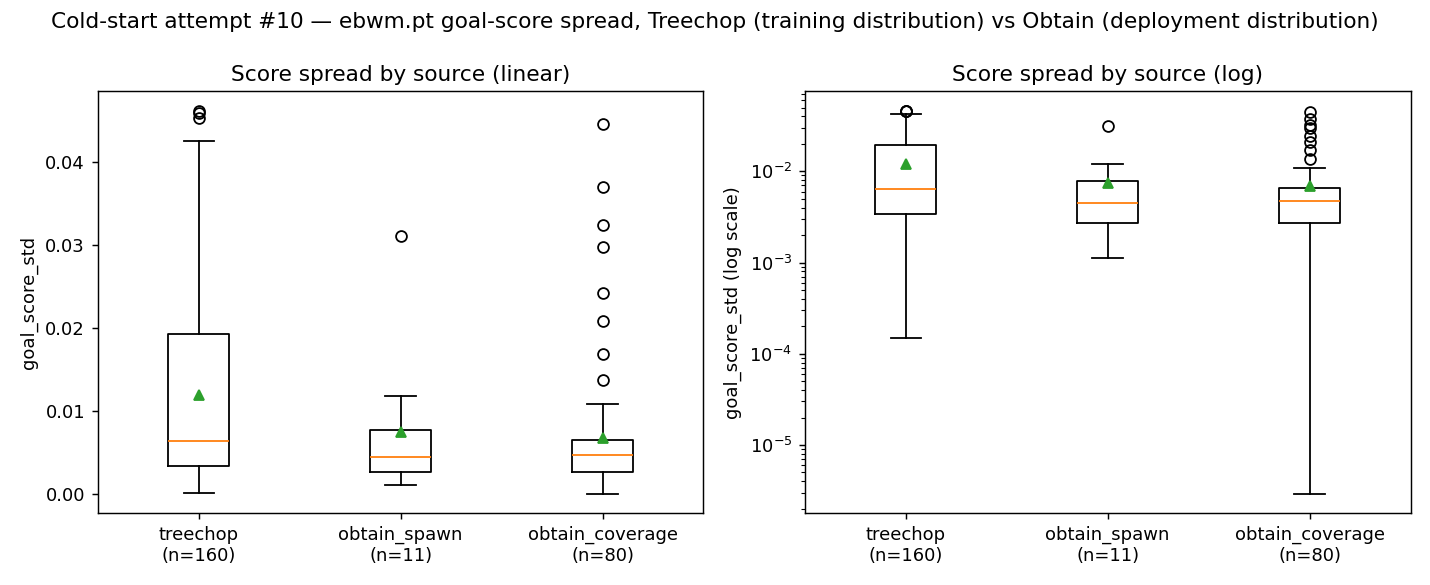

Values plotted in this chart, from the file beside it:
group, episode, offset, frame_idx, goal_score_std, score_range
treechop, 5, 0.0, 11352, 0.04623, 0.2875
treechop, 5, 0.1, 11553, 0.02095, 0.1026
treechop, 5, 0.25, 11855, 0.01733, 0.1118
treechop, 5, 0.5, 12358, 0.006966, 0.03576
treechop, 7, 0.0, 15807, 0.03957, 0.2651
treechop, 7, 0.1, 16008, 0.009396, 0.07468
treechop, 7, 0.25, 16310, 0.004383, 0.02835
treechop, 7, 0.5, 16813, 0.02371, 0.1488
treechop, 12, 0.0, 26736, 0.03973, 0.2469
treechop, 12, 0.1, 26980, 0.0008896, 0.004559
treechop, 12, 0.25, 27345, 0.002339, 0.01601
treechop, 12, 0.5, 27954, 0.02239, 0.1128
treechop, 15, 0.0, 33352, 0.03089, 0.1674
treechop, 15, 0.1, 33566, 0.005101, 0.02864
treechop, 15, 0.25, 33886, 0.003368, 0.01967
treechop, 15, 0.5, 34421, 0.007987, 0.04375
treechop, 16, 0.0, 35491, 0.01799, 0.1257
treechop, 16, 0.1, 35795, 0.001983, 0.01014
treechop, 16, 0.25, 36250, 0.005621, 0.03585
treechop, 16, 0.5, 37009, 0.002896, 0.01689
treechop, 18, 0.0, 42663, 0.02276, 0.1158
treechop, 18, 0.1, 42919, 0.00481, 0.02898
treechop, 18, 0.25, 43302, 0.0101, 0.06332
treechop, 18, 0.5, 43941, 0.01671, 0.08794
treechop, 33, 0.0, 72013, 0.01985, 0.09648
treechop, 33, 0.1, 72228, 0.01509, 0.1103
treechop, 33, 0.25, 72551, 0.0009018, 0.005121
treechop, 33, 0.5, 73089, 0.004131, 0.02336
treechop, 37, 0.0, 80473, 0.03124, 0.1797
treechop, 37, 0.1, 80667, 0.003956, 0.02137
treechop, 37, 0.25, 80959, 0.008449, 0.064
treechop, 37, 0.5, 81445, 0.004447, 0.02582
treechop, 45, 0.0, 98880, 0.01062, 0.05794
treechop, 45, 0.1, 99033, 0.01079, 0.06123
treechop, 45, 0.25, 99262, 0.002483, 0.01393
treechop, 45, 0.5, 99644, 0.006515, 0.03405
treechop, 52, 0.0, 110292, 0.02307, 0.1174
treechop, 52, 0.1, 110460, 0.004711, 0.02734
treechop, 52, 0.25, 110712, 0.01559, 0.0932
treechop, 52, 0.5, 111132, 0.001057, 0.005368
treechop, 55, 0.0, 115879, 0.005485, 0.03193
treechop, 55, 0.1, 116032, 0.001008, 0.00491
treechop, 55, 0.25, 116261, 0.004177, 0.02677
treechop, 55, 0.5, 116643, 0.003554, 0.02133
treechop, 66, 0.0, 139059, 0.02863, 0.188
treechop, 66, 0.1, 139236, 0.00619, 0.03641
treechop, 66, 0.25, 139501, 0.004517, 0.03919
treechop, 66, 0.5, 139942, 0.0008197, 0.004227
treechop, 71, 0.0, 148789, 0.04261, 0.2922
treechop, 71, 0.1, 149042, 0.007887, 0.04525
treechop, 71, 0.25, 149421, 0.01226, 0.07072
treechop, 71, 0.5, 150054, 0.002438, 0.0177
treechop, 75, 0.0, 159717, 0.04597, 0.2464
treechop, 75, 0.1, 159995, 0.006203, 0.02859
treechop, 75, 0.25, 160411, 0.01259, 0.07185
treechop, 75, 0.5, 161105, 0.01166, 0.06777
treechop, 80, 0.0, 173175, 0.03159, 0.1967
treechop, 80, 0.1, 173438, 0.003481, 0.02274
treechop, 80, 0.25, 173833, 0.0178, 0.07948
treechop, 80, 0.5, 174490, 0.005794, 0.02988
... 191 more rows
